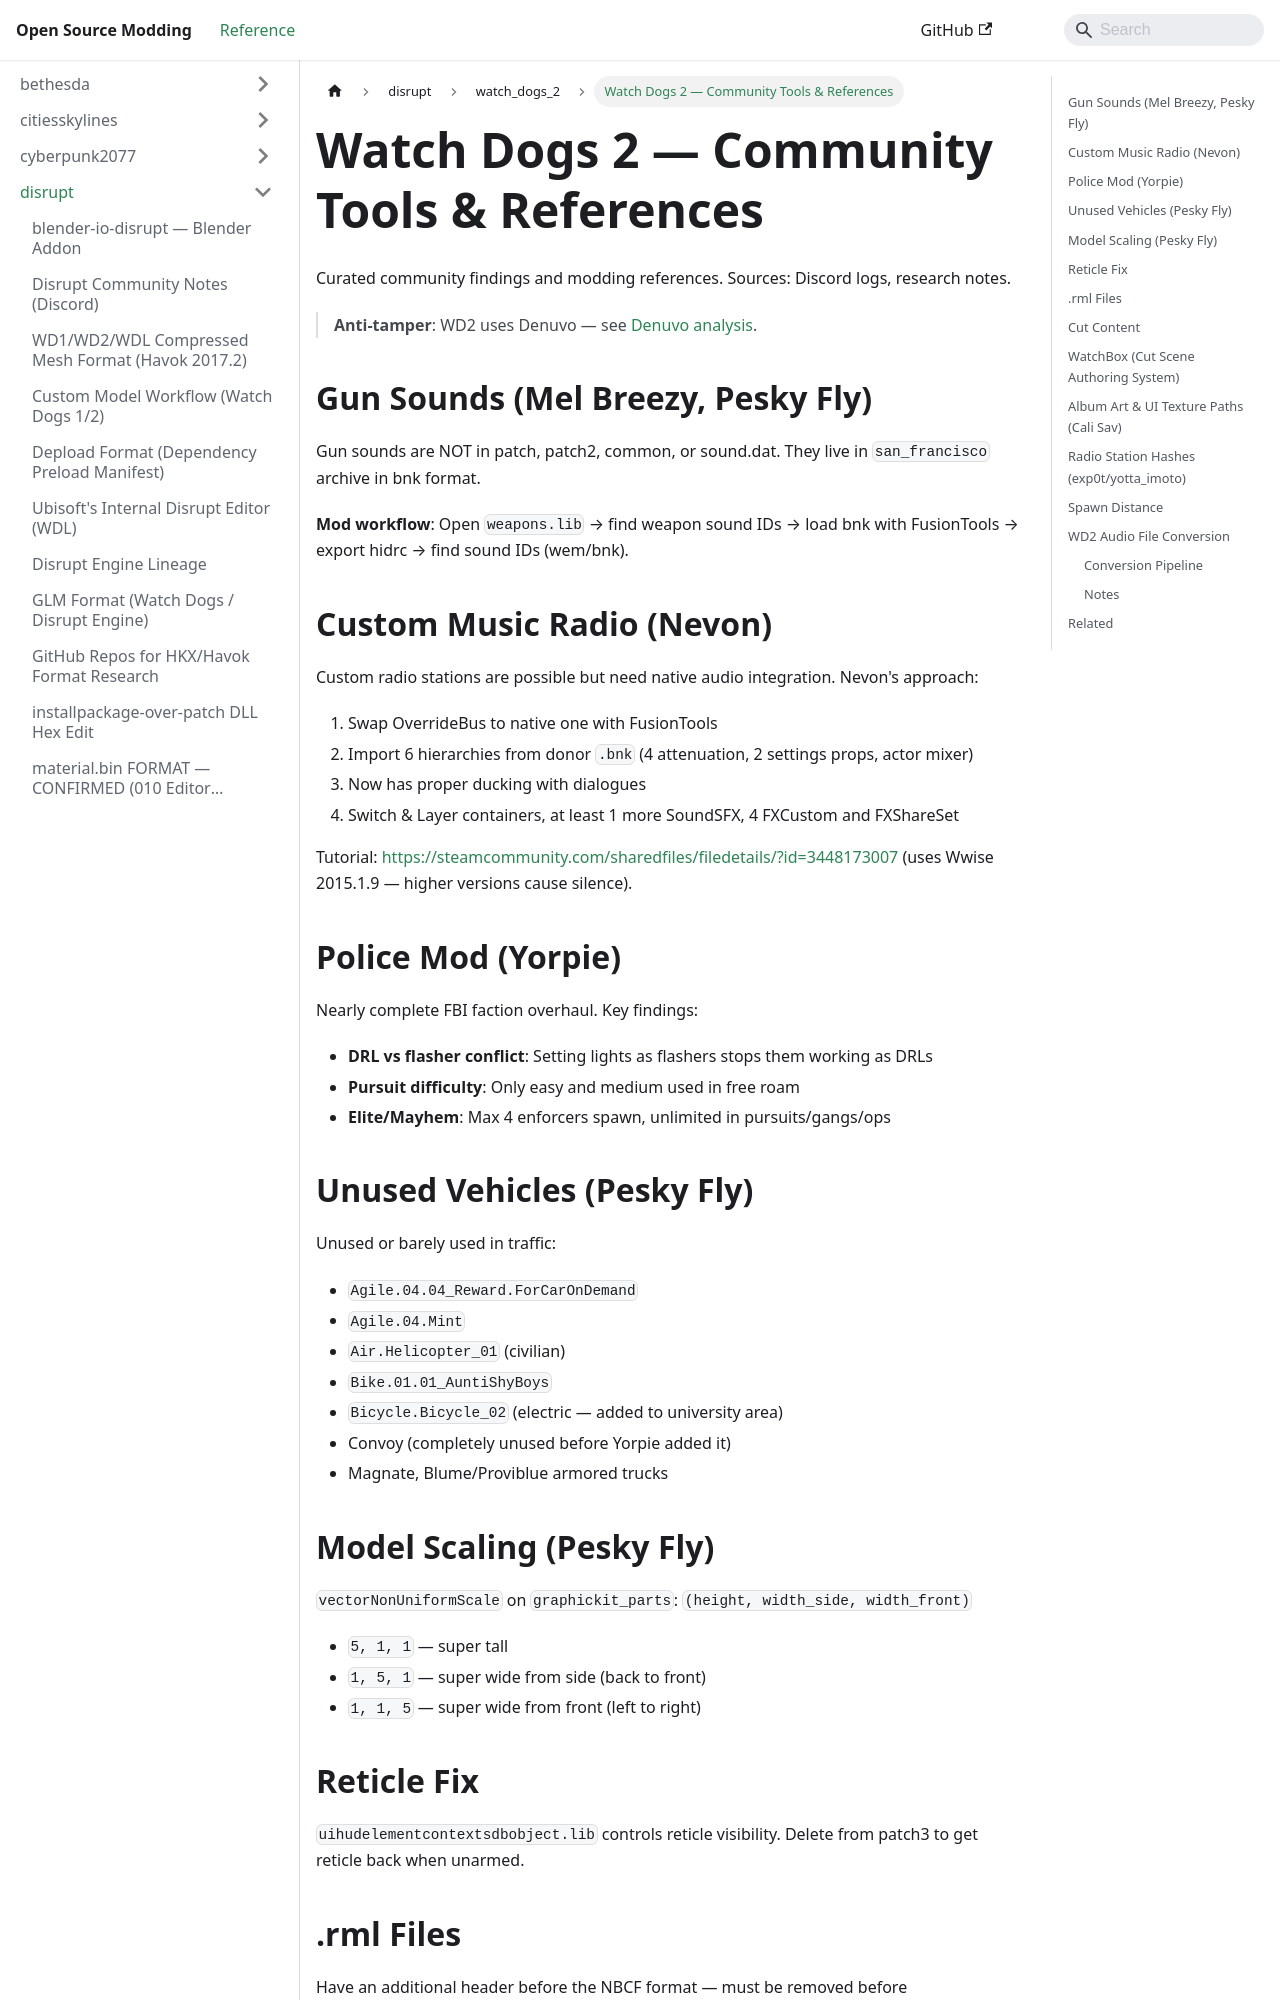

repository: Open-Source-Modding/open-source-modding.github.io · page: docs/disrupt/watch_dogs_2/community-resources/index.html · generator: docusaurus

# Watch Dogs 2 — Community Tools & References

Curated community findings and modding references. Sources: Discord logs, research notes.

> **Anti-tamper**: WD2 uses Denuvo — see [Denuvo analysis](../../why-not/denuvo-analysis.md).

## Gun Sounds (Mel Breezy, Pesky Fly)

Gun sounds are NOT in patch, patch2, common, or sound.dat. They live in `san_francisco` archive in bnk format.

**Mod workflow**: Open `weapons.lib` → find weapon sound IDs → load bnk with FusionTools → export hidrc → find sound IDs (wem/bnk).

## Custom Music Radio (Nevon)

Custom radio stations are possible but need native audio integration. Nevon's approach:
1. Swap OverrideBus to native one with FusionTools
2. Import 6 hierarchies from donor `.bnk` (4 attenuation, 2 settings props, actor mixer)
3. Now has proper ducking with dialogues
4. Switch & Layer containers, at least 1 more SoundSFX, 4 FXCustom and FXShareSet

Tutorial: https://steamcommunity.com/sharedfiles/filedetails/?id=3448173007 (uses Wwise 2015.1.9 — higher versions cause silence).

## Police Mod (Yorpie)

Nearly complete FBI faction overhaul. Key findings:
- **DRL vs flasher conflict**: Setting lights as flashers stops them working as DRLs
- **Pursuit difficulty**: Only easy and medium used in free roam
- **Elite/Mayhem**: Max 4 enforcers spawn, unlimited in pursuits/gangs/ops

## Unused Vehicles (Pesky Fly)

Unused or barely used in traffic:
- `Agile.04.04_Reward.ForCarOnDemand`
- `Agile.04.Mint`
- `Air.Helicopter_01` (civilian)
- `Bike.01.01_AuntiShyBoys`
- `Bicycle.Bicycle_02` (electric — added to university area)
- Convoy (completely unused before Yorpie added it)
- Magnate, Blume/Proviblue armored trucks

## Model Scaling (Pesky Fly)

`vectorNonUniformScale` on `graphickit_parts`: `(height, width_side, width_front)`
- `5, 1, 1` — super tall
- `1, 5, 1` — super wide from side (back to front)
- `1, 1, 5` — super wide from front (left to right)

## Reticle Fix

`uihudelementcontextsdbobject.lib` controls reticle visibility. Delete from patch3 to get reticle back when unarmed.

## .rml Files

Have an additional header before the NBCF format — must be removed before ConvertBinaryObject can open them. Content is often gibberish anyway.
